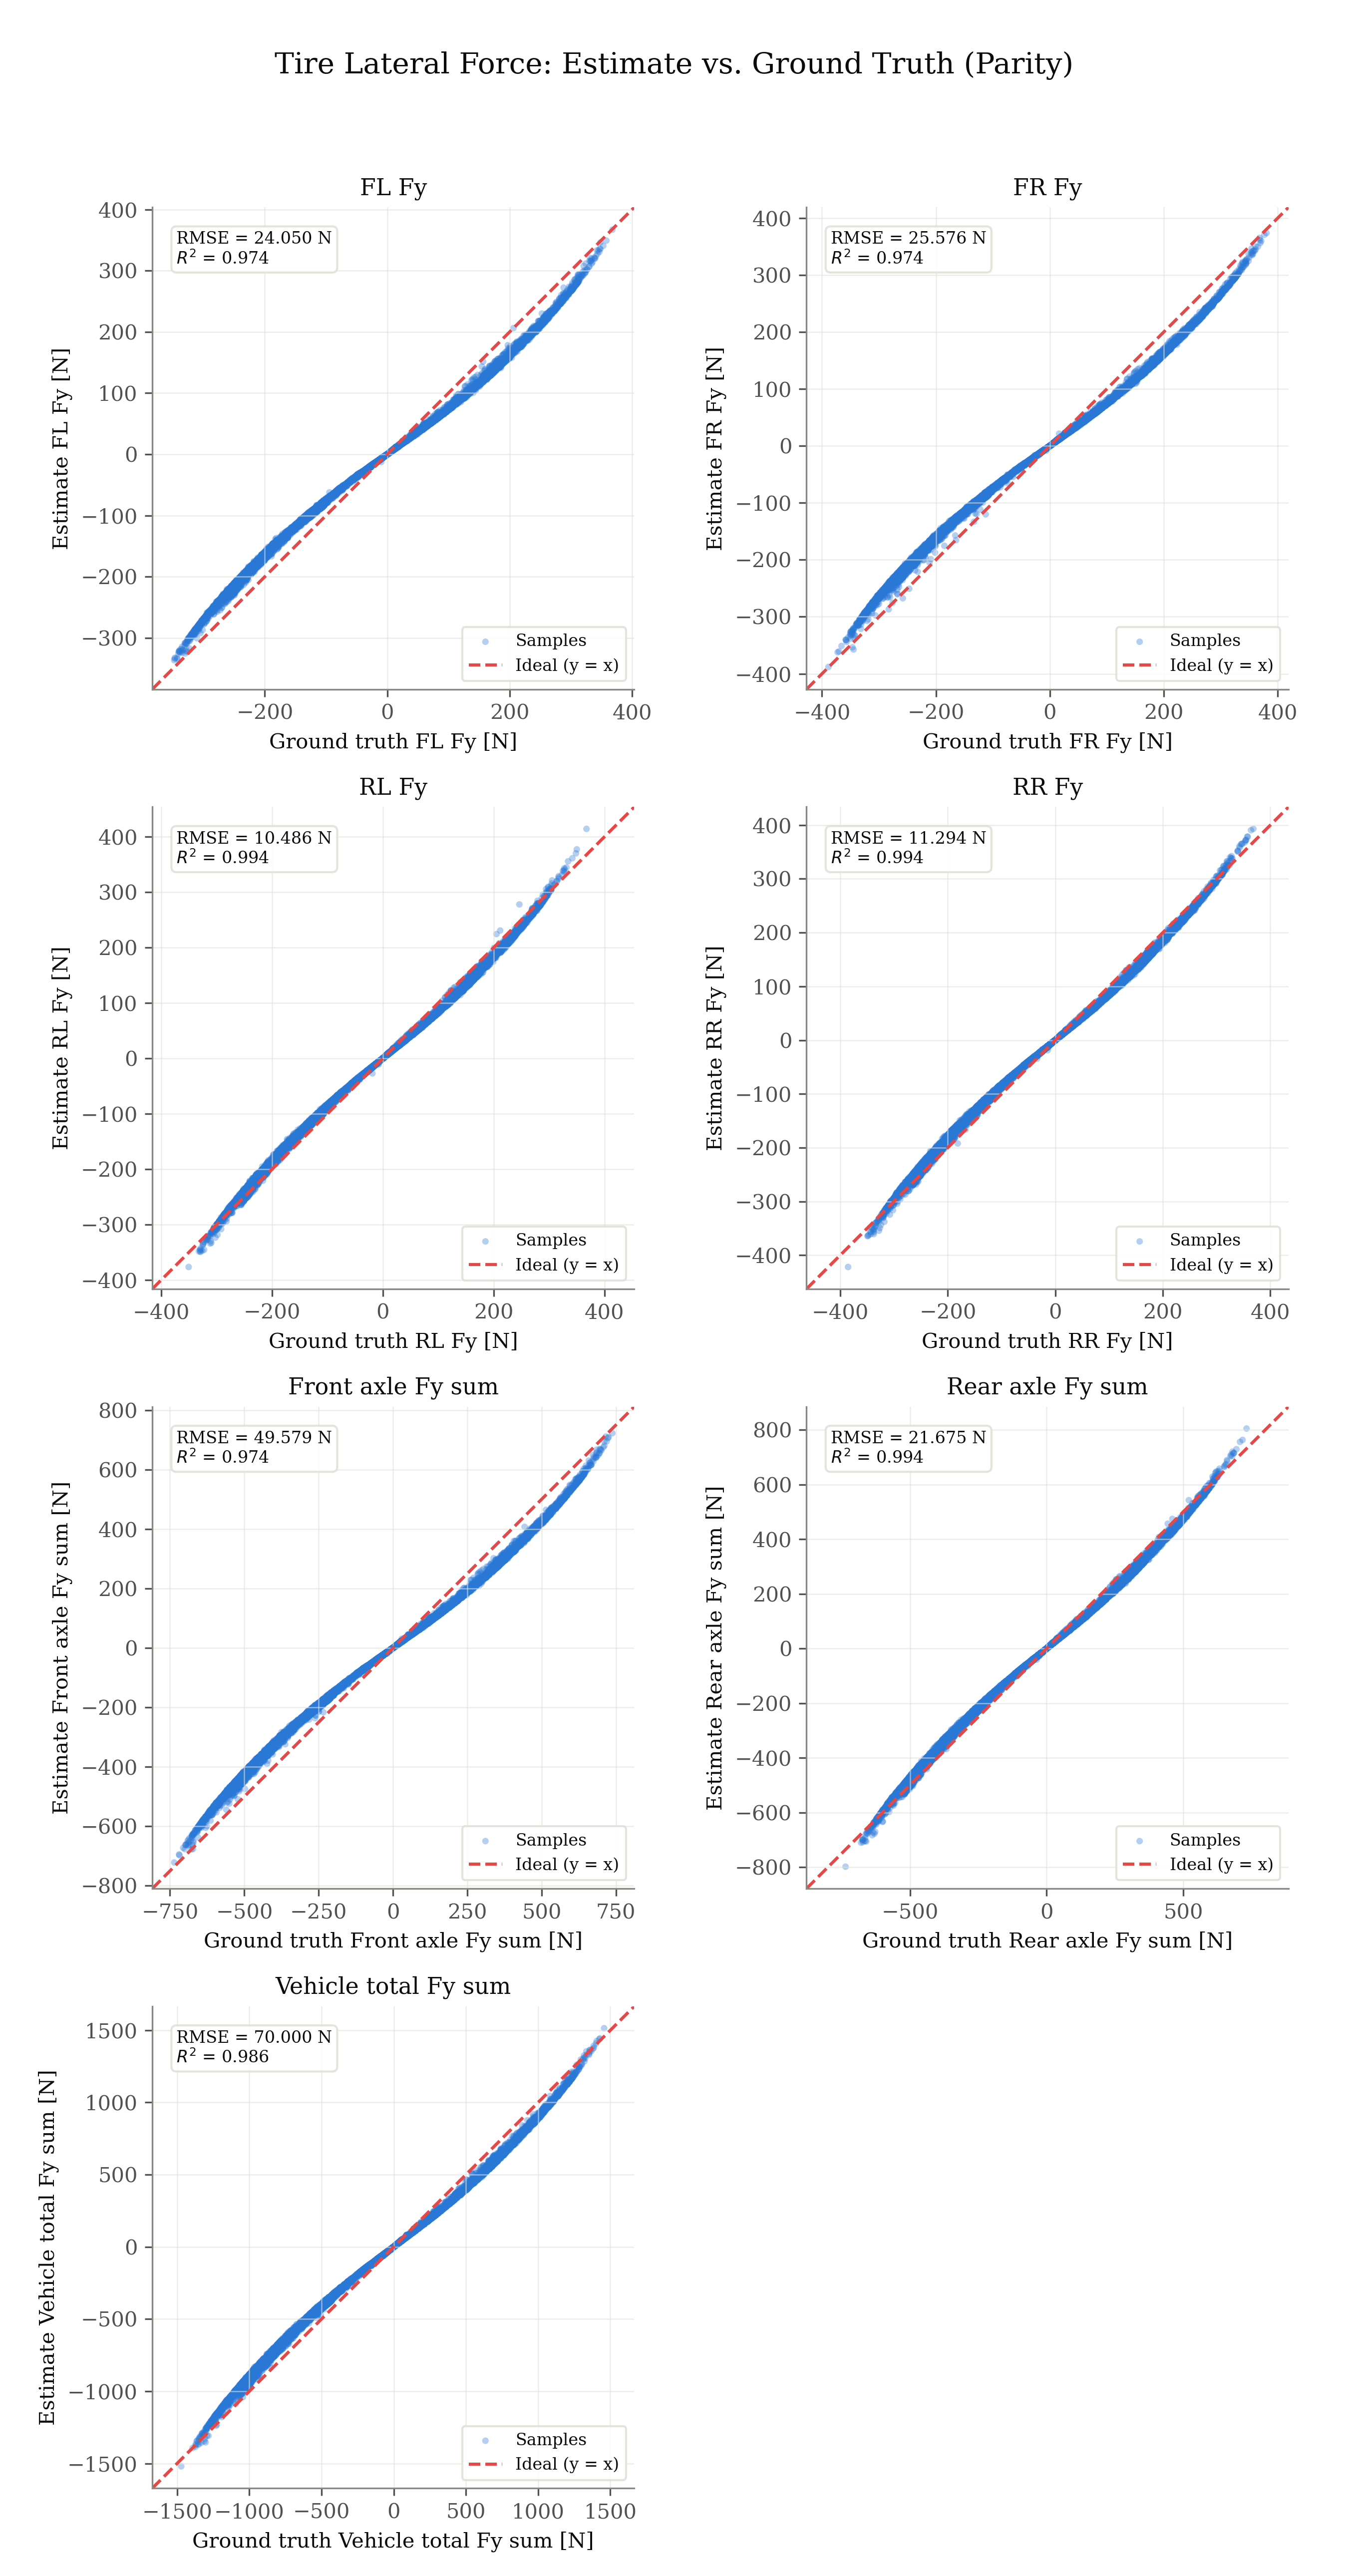

Source data for this figure (header and first rows):
signal, unit, ground_truth, estimate
fl_fy, N, -5.944, -4.361
fl_fy, N, -6.171, -4.57
fl_fy, N, -5.798, -4.305
fl_fy, N, -4.825, -3.62
fl_fy, N, -4.828, -3.635
fl_fy, N, -5.642, -4.28
fl_fy, N, -5.775, -4.404
fl_fy, N, -5.061, -3.868
fl_fy, N, -4.442, -3.408
fl_fy, N, -3.119, -2.408
fl_fy, N, -2.137, -1.647
fl_fy, N, -0.8854, -0.6828
fl_fy, N, -0.675, -0.5263
fl_fy, N, 0.4465, 0.3489
fl_fy, N, 2.244, 1.762
fl_fy, N, 2.712, 2.138
fl_fy, N, 0.5156, 0.4035
fl_fy, N, 1.151, 0.9026
fl_fy, N, -0.7432, -0.5832
fl_fy, N, -4.448, -3.484
fl_fy, N, -6.273, -4.931
fl_fy, N, -2.317, -1.845
fl_fy, N, -2.442, -1.932
fl_fy, N, 1.735, 1.361
fl_fy, N, 6.84, 5.364
fl_fy, N, 3.566, 2.79
fl_fy, N, 11.44, 9
fl_fy, N, 8.262, 6.448
fl_fy, N, -2.739, -2.137
fl_fy, N, -10.46, -8.611
fl_fy, N, -18.68, -14.27
fl_fy, N, -17.47, -13.3
fl_fy, N, -12.16, -9.018
fl_fy, N, -4.574, -3.35
fl_fy, N, 3.084, 2.22
fl_fy, N, 5.06, 3.635
fl_fy, N, 2.589, 1.803
fl_fy, N, 2.029, 1.414
fl_fy, N, -1.507, -1.031
fl_fy, N, -5.315, -3.721
fl_fy, N, -7.313, -5.024
fl_fy, N, -8.056, -5.59
fl_fy, N, -8.809, -6.185
fl_fy, N, -9.282, -6.294
fl_fy, N, -9.977, -6.747
fl_fy, N, -9.126, -6.317
fl_fy, N, -8.106, -5.675
fl_fy, N, -3.053, -2.168
fl_fy, N, 0.2418, 0.1742
fl_fy, N, 2.914, 2.099
fl_fy, N, 7.463, 5.471
fl_fy, N, 3.066, 2.252
fl_fy, N, 3.473, 2.586
fl_fy, N, 3.551, 2.64
fl_fy, N, 4.09, 3.036
fl_fy, N, 2.442, 1.81
fl_fy, N, 2.366, 1.749
fl_fy, N, 2.187, 1.611
fl_fy, N, 1.89, 1.368
fl_fy, N, 0.6837, 0.4919
... 63,605 more rows
